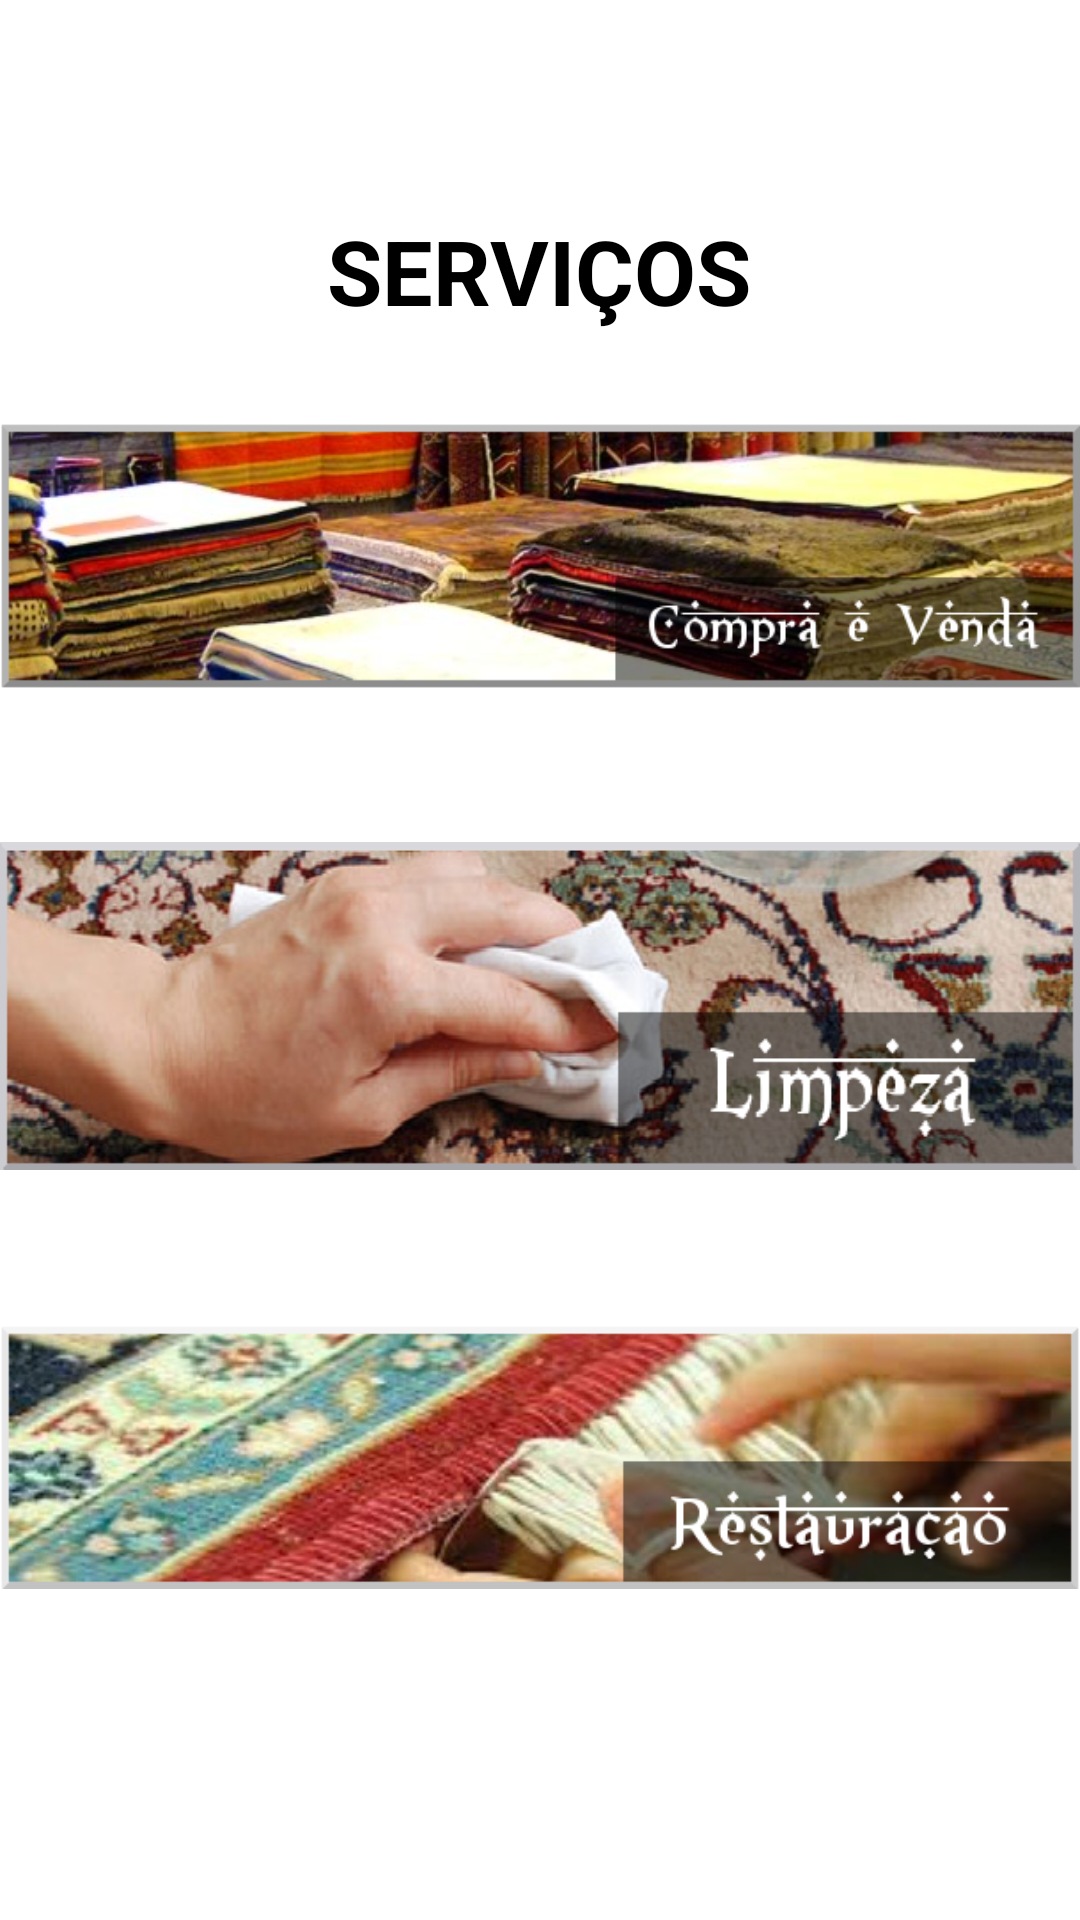

Layout XML and referenced resources for this Android screen:
<!-- AndroidManifest.xml: activity theme AppTheme.NoActionBar -->
<!-- res/layout/activity_servicos.xml -->
<?xml version="1.0" encoding="utf-8"?>
<android.support.v4.widget.DrawerLayout xmlns:android="http://schemas.android.com/apk/res/android"
    xmlns:app="http://schemas.android.com/apk/res-auto"
    xmlns:tools="http://schemas.android.com/tools"
    android:id="@+id/servicos_drawer"
    android:layout_width="match_parent"
    android:layout_height="match_parent"
    android:fitsSystemWindows="true"
    tools:openDrawer="start">

    <include layout="@layout/app_bar_servicos"
        android:layout_width="match_parent"
        android:layout_height="match_parent"/>

    <android.support.design.widget.NavigationView
        android:id="@+id/nav_servicos_activity"
        android:layout_width="wrap_content"
        android:layout_height="match_parent"
        android:layout_gravity="start"
        android:fitsSystemWindows="true"
        app:headerLayout="@layout/nav_header_main"
        app:menu="@menu/activity_main_drawer"/>

</android.support.v4.widget.DrawerLayout>
<!-- res/layout/app_bar_servicos.xml (included above) -->
<?xml version="1.0" encoding="utf-8"?>
<android.support.design.widget.CoordinatorLayout
    xmlns:android="http://schemas.android.com/apk/res/android"
    xmlns:app="http://schemas.android.com/apk/res-auto"
    xmlns:tools="http://schemas.android.com/tools"
    android:layout_width="match_parent"
    android:layout_height="match_parent"
    tools:context="appsefla.studio.com.appsefla.activity.ServicosActivity">

    <android.support.design.widget.AppBarLayout
        android:layout_width="match_parent"
        android:layout_height="wrap_content"
        android:theme="@style/AppTheme.AppBarOverlay">

        <android.support.v7.widget.Toolbar
            android:id="@+id/toolbar"
            android:layout_width="match_parent"
            android:layout_height="?attr/actionBarSize"
            android:background="?attr/colorPrimary"
            app:popupTheme="@style/AppTheme.PopupOverlay"/>

    </android.support.design.widget.AppBarLayout>

    <include layout="@layout/content_servicos"/>

    

</android.support.design.widget.CoordinatorLayout>
<!-- res/layout/nav_header_main.xml (included above) -->
<?xml version="1.0" encoding="utf-8"?>
<LinearLayout xmlns:android="http://schemas.android.com/apk/res/android"
    android:layout_width="match_parent"
    android:layout_height="@dimen/nav_header_height"
    android:background="@drawable/side_nav_bar"
    android:gravity="bottom"
    android:orientation="vertical"
    android:paddingBottom="@dimen/activity_vertical_margin"
    android:paddingLeft="@dimen/activity_horizontal_margin"
    android:paddingRight="@dimen/activity_horizontal_margin"
    android:paddingTop="@dimen/activity_vertical_margin"
    android:theme="@style/ThemeOverlay.AppCompat.Dark">

    <ImageView
        android:id="@+id/imageView"
        android:layout_width="wrap_content"
        android:layout_height="wrap_content"
        android:paddingTop="@dimen/nav_header_vertical_spacing"/>

    <TextView
        android:layout_width="match_parent"
        android:layout_height="wrap_content"
        android:paddingTop="@dimen/nav_header_vertical_spacing"
        android:text="@string/app_name"
        android:textAppearance="@style/TextAppearance.AppCompat.Body1"
        android:textAlignment="center"
        android:textSize="24sp"/>

    <TextView
        android:id="@+id/textView"
        android:layout_width="match_parent"
        android:layout_height="wrap_content"
        android:text="@string/tapetes_e_decoracoes"
        android:textAlignment="center"
        android:textSize="18sp"/>

</LinearLayout>
<!-- res/layout/content_servicos.xml (included above) -->
<?xml version="1.0" encoding="utf-8"?>
<LinearLayout xmlns:android="http://schemas.android.com/apk/res/android"
    android:layout_width="match_parent"
    android:layout_height="match_parent"
    android:background="@android:color/white"
    android:orientation="vertical">

    <TextView
        android:id="@+id/nome_tela"
        android:layout_width="wrap_content"
        android:layout_height="wrap_content"
        android:text="SERVIÇOS"
        android:textStyle="bold"
        android:textColor="@android:color/black"
        android:textSize="30sp"
        android:layout_marginTop="70dp"
        android:layout_gravity="center"/>

    <ImageView
        android:id="@+id/image1"
        android:layout_width="match_parent"
        android:layout_height="150dp"
        android:src="@drawable/compra" />
    
    <ImageView
        android:layout_width="match_parent"
        android:layout_height="150dp"
        android:src="@drawable/limpeza"/>

    <ImageView
        android:layout_width="match_parent"
        android:layout_height="150dp"
        android:src="@drawable/restaura"/>

</LinearLayout>
<!-- resources referenced by this layout -->
<resources>
  <dimen name="activity_horizontal_margin">16dp</dimen>
  <dimen name="activity_vertical_margin">16dp</dimen>
  <dimen name="fab_margin">16dp</dimen>
  <dimen name="nav_header_height">160dp</dimen>
  <dimen name="nav_header_vertical_spacing">16dp</dimen>
  <!-- drawable compra: png bitmap (drawable, 239719 bytes) -->
  <!-- drawable limpeza: png bitmap (drawable, 207767 bytes) -->
  <!-- drawable restaura: png bitmap (drawable, 257370 bytes) -->
  <!-- drawable side_nav_bar (drawable) -->
  <shape xmlns:android="http://schemas.android.com/apk/res/android"
      android:shape="rectangle">
      <gradient
          android:angle="135"
          android:centerColor="#1A237E"
          android:endColor="#F44336"
          android:startColor="#FFEB3B"
          android:type="linear" />
  </shape>
  <string name="app_name">SEFLA</string>
  <string name="tapetes_e_decoracoes">Tapetes e Decorações</string>
</resources>
